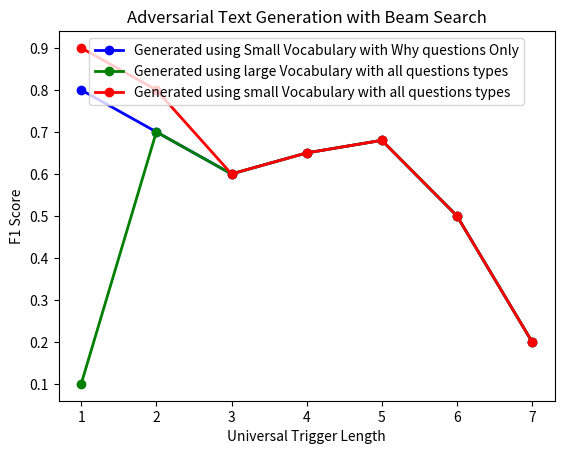

Write Python code to recreate this figure.
from matplotlib import pyplot as plt


#@param a list_results contains a list of lenght two tuples 
# outer_tuple[0]  is a string describing the parameters used to generate the adversarial text
# outer_tuple[1] is a list of tuples, with inner_tuple[0] as the adv text string, and inner_tuple[1] as the f1 score 
# ex: 
def plot_results(results):
    color_list = ["b","g","r","c","m","k"]
    for i, outer_tuple in enumerate(results):
        description_text_generation_method =outer_tuple[0]
        # inner_tuple = outer_tuple[1]
        # f1_scores = [inner_tuple[i] for i in range(len(inner_tuple))]
        f1_scores = outer_tuple[1]
        length_adv_texts =  list(range(1, len(f1_scores)+1))
        plt.plot(length_adv_texts, f1_scores, 'go-', 
                label = description_text_generation_method,
                color = color_list[i],
                linewidth=2)
    # plt.show()
    # line_1=plt.plot(x1, y1, x2, y2,label="small dataset with evalDataset only why? questions param description 1")
    # plt.show()
    # line1, = plt.plot([1, 2, 3], label="large dataset with ")
    # line2, = plt.plot([3, 2, 1], label="line2")
    leg = plt.legend(loc='upper center')
    plt.title('Adversarial Text Generation with Beam Search')
    plt.xlabel("Universal Trigger Length")
    plt.ylabel("F1 Score")
    plt.show()
# plt.plot(1,0,2,4)
# plt.plot([1, 2, 3], [4, 2, 1], 'go-', label='line 1', linewidth=2)
# plt.plot([1, 2, 3], [1, 4, 9], 'rs', label='line 2')
# #                 length_adv_texts[1],f1_scores[1],
# # plt.set_title('line plot with data points')
# plt.show()
plot_result_param = [("Generated using Small Vocabulary with Why questions Only",  [.8,.7,.6,.65,.68,.5,.2]),
                     ("Generated using large Vocabulary with all questions types",       [.1,.7,.6,.65,.68,.5,.2]),
                     ("Generated using small Vocabulary with all questions types",  [.9,.8,.6,.65,.68,.5,.2])
                    ]

plot_results(plot_result_param)



# # # get lists of ranges to calculate f1_score on to avoid nasty indexing bug
# # ranges_of_eval_dataset = [list(range(50*i,50*i+50)) for i in range(100)]
# # text_with_score = []
# # all_adv_texts = ["Why", "Why Because"]

# # # loop through text
# # for adv_text in all_adv_texts:
# #     scores_without_error = 0
# #     f1_score_sum = 0
# #     # loop through ranges of eval_dataset subsets to calculate f1_score estimate
# #     for range in ranges_of_eval_dataset:
# #         eval_dataset = eval_dataset.select(range)

# #         # calculate f1_score on eval_dataset subset
# #         try:
# [redacted]
# #             f1_score_sum.append(result)
# #             scores_without_error+=1
# #         except Exception as e1:
# #             # if error occurs, ignore the range and continue calculations on next range
# #             continue
# #         # stop loop for adv_text once we have calculated f1_score on 1000 examples
# #         if scores_without_error==20:
# #             avg_f1_score = f1_score_sum/scores_without_error
# #             text_with_score.append((adv_text, avg_f1_score))
# #             break
